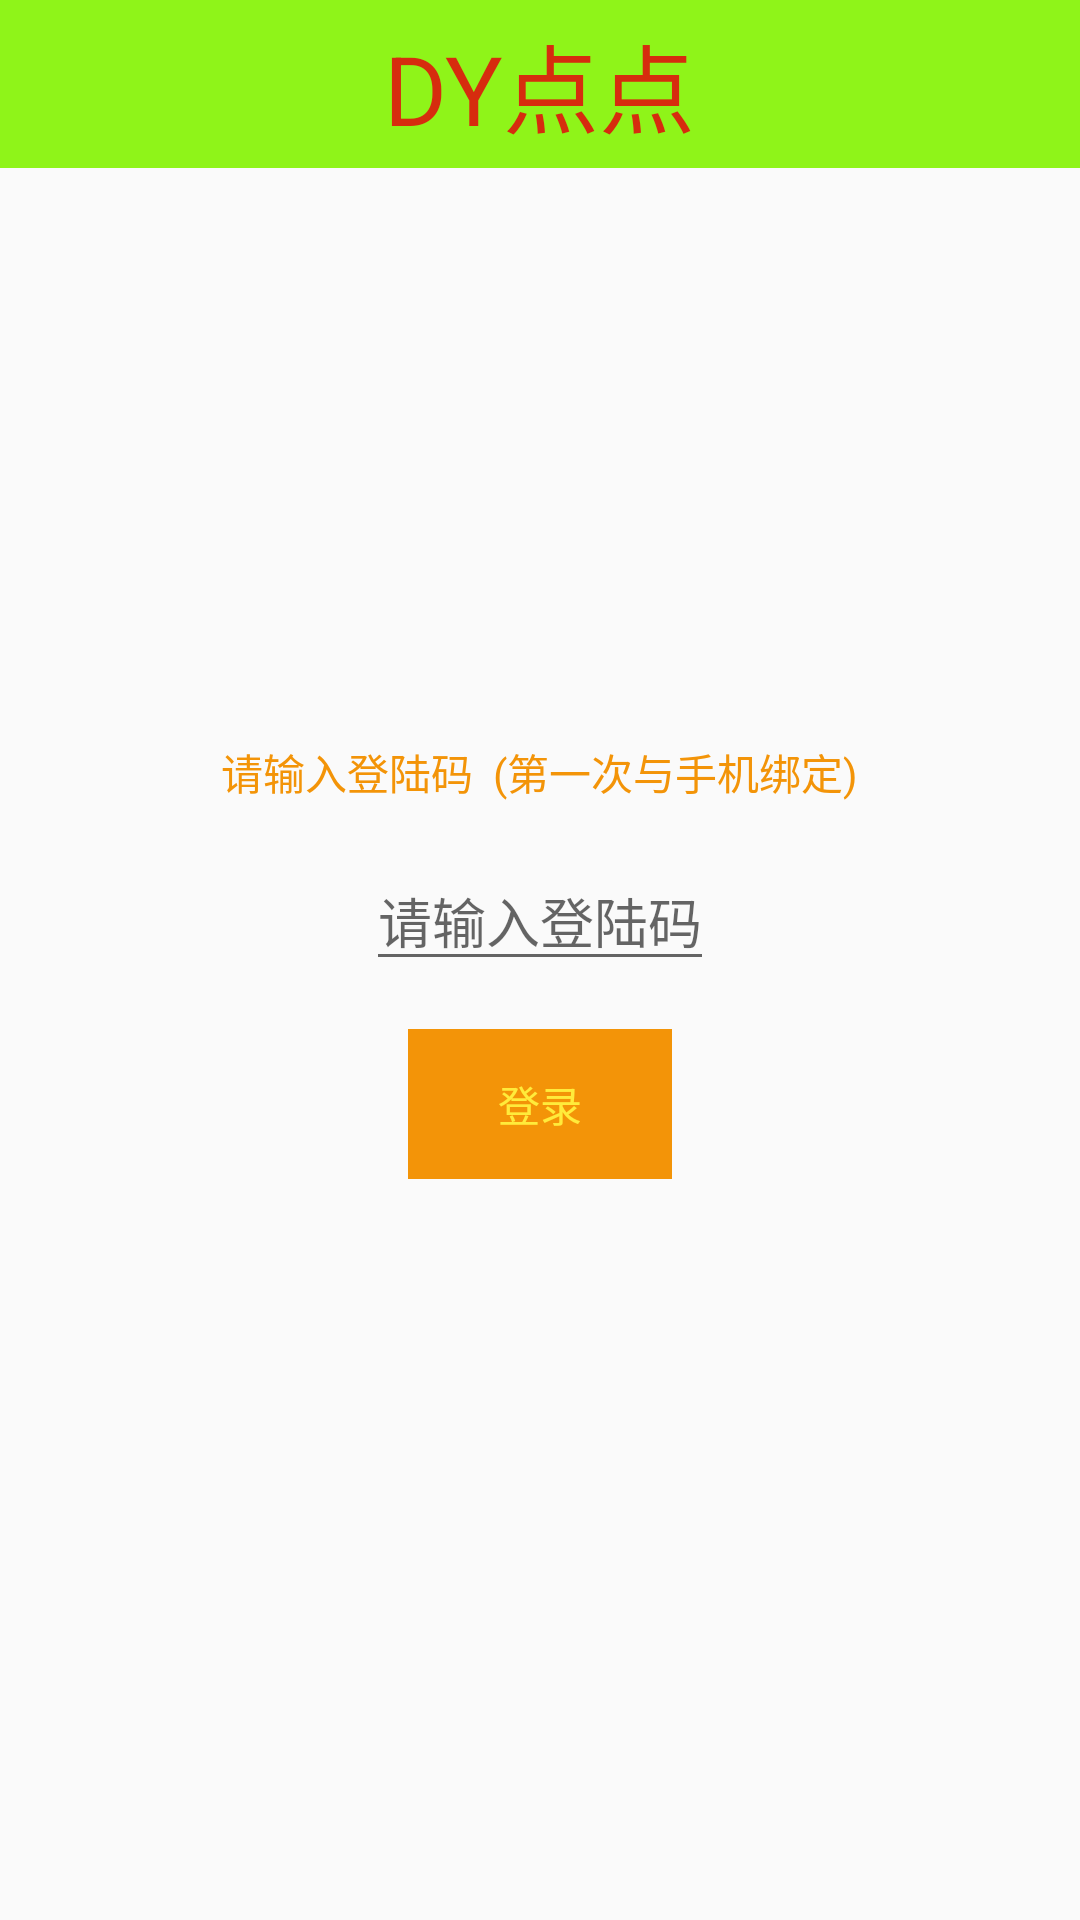

This screen was rendered from an Android layout file. Write that file and the resources it references.
<!-- AndroidManifest.xml: application theme AppTheme -->
<!-- res/layout/activity_login.xml -->
<?xml version="1.0" encoding="utf-8"?>
<RelativeLayout xmlns:android="http://schemas.android.com/apk/res/android"
    xmlns:app="http://schemas.android.com/apk/res-auto"
    xmlns:tools="http://schemas.android.com/tools"
    android:layout_width="match_parent"
    android:layout_height="match_parent"
    tools:context=".LoginActivity">

    <include layout="@layout/view_toolbar" />

    <LinearLayout
        android:layout_width="match_parent"
        android:layout_height="wrap_content"
        android:layout_centerInParent="true"
        android:gravity="center_horizontal"
        android:orientation="vertical">

        <TextView
            android:layout_width="wrap_content"
            android:layout_height="wrap_content"
            android:text="请输入登陆码  (第一次与手机绑定)"
            android:textColor="#F39408" />

        <EditText
            android:id="@+id/et_login_code"
            android:layout_width="wrap_content"
            android:layout_height="wrap_content"
            android:layout_marginTop="16dp"
            android:hint="请输入登陆码" />

        <Button
            android:id="@+id/but_login"
            style="?android:attr/borderlessButtonStyle"
            android:layout_width="wrap_content"
            android:layout_height="50dp"
            android:layout_marginTop="16dp"
            android:background="#F39408"
            android:text="登录"
            android:textColor="#FFEB3B" />
    </LinearLayout>

</RelativeLayout>
<!-- res/layout/view_toolbar.xml (included above) -->
<?xml version="1.0" encoding="utf-8"?>
<RelativeLayout xmlns:android="http://schemas.android.com/apk/res/android"
    android:layout_width="match_parent"
    android:background="#8FF419"
    android:layout_height="wrap_content">

    <TextView
        android:layout_width="wrap_content"
        android:layout_height="56dp"
        android:layout_centerHorizontal="true"
        android:gravity="center_vertical"
        android:text="DY点点"
        android:textColor="#DDE10D0D"
        android:textSize="32sp" />

</RelativeLayout>
<!-- resources referenced by this layout -->
<resources>
  <style name="AppTheme" parent="Theme.AppCompat.Light.NoActionBar">
          
          <item name="colorPrimary">@color/colorPrimary</item>
          <item name="colorPrimaryDark">@color/c201</item>
          <item name="colorAccent">@color/c201</item>
      </style>
  <color name="colorPrimary">#6200EE</color>
  <color name="c201">#FF9800</color>
</resources>
